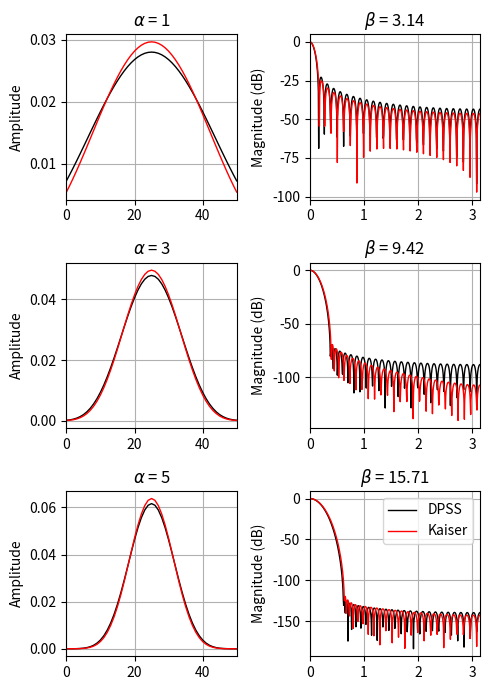
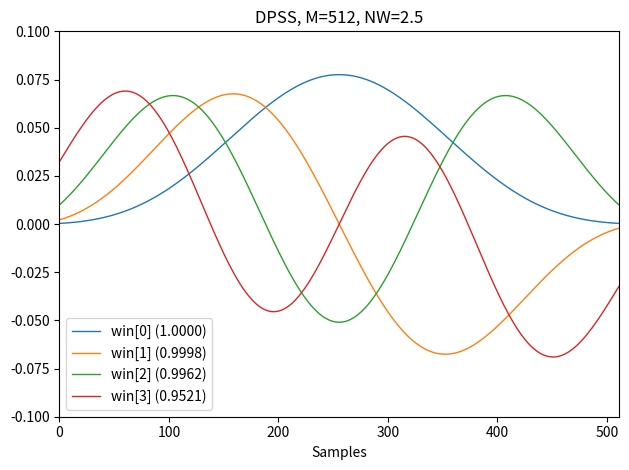
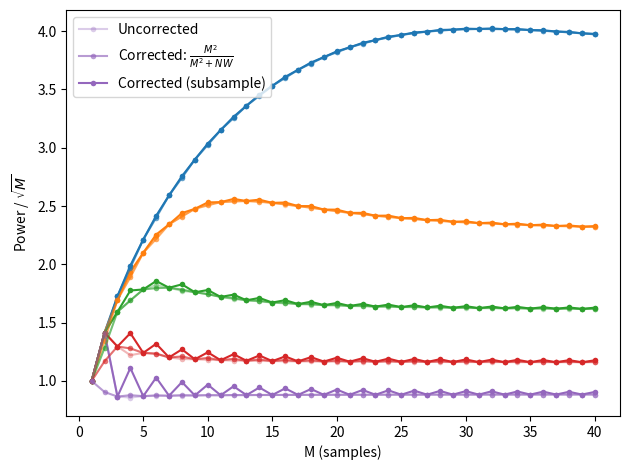

The script that saved these images, in order:
# We can compare the window to `kaiser`, which was invented as an alternative
# that was easier to calculate [Re991e28c1f6b-3]_ (example adapted from
# `here <https://ccrma.stanford.edu/~jos/sasp/Kaiser_DPSS_Windows_Compared.html>`_):

import numpy as np
import matplotlib.pyplot as plt
from scipy.signal import windows, freqz
N = 51
fig, axes = plt.subplots(3, 2, figsize=(5, 7))
for ai, alpha in enumerate((1, 3, 5)):
    win_dpss = windows.dpss(N, alpha)
    beta = alpha*np.pi
    win_kaiser = windows.kaiser(N, beta)
    for win, c in ((win_dpss, 'k'), (win_kaiser, 'r')):
        win /= win.sum()
        axes[ai, 0].plot(win, color=c, lw=1.)
        axes[ai, 0].set(xlim=[0, N-1], title=r'$\alpha$ = %s' % alpha,
                        ylabel='Amplitude')
        w, h = freqz(win)
        axes[ai, 1].plot(w, 20 * np.log10(np.abs(h)), color=c, lw=1.)
        axes[ai, 1].set(xlim=[0, np.pi],
                        title=r'$\beta$ = %0.2f' % beta,
                        ylabel='Magnitude (dB)')
for ax in axes.ravel():
    ax.grid(True)
axes[2, 1].legend(['DPSS', 'Kaiser'])
fig.tight_layout()
plt.show()

# And here are examples of the first four windows, along with their
# concentration ratios:

M = 512
NW = 2.5
win, eigvals = windows.dpss(M, NW, 4, return_ratios=True)
fig, ax = plt.subplots(1)
ax.plot(win.T, linewidth=1.)
ax.set(xlim=[0, M-1], ylim=[-0.1, 0.1], xlabel='Samples',
       title='DPSS, M=%d, NW=%0.1f' % (M, NW))
ax.legend(['win[%d] (%0.4f)' % (ii, ratio)
           for ii, ratio in enumerate(eigvals)])
fig.tight_layout()
plt.show()

# Using a standard :math:`l_{\infty}` norm would produce two unity values
# for even `M`, but only one unity value for odd `M`. This produces uneven
# window power that can be counteracted by the approximate correction
# ``M**2/float(M**2+NW)``, which can be selected by using
# ``norm='approximate'`` (which is the same as ``norm=None`` when
# ``Kmax=None``, as is the case here). Alternatively, the slower
# ``norm='subsample'`` can be used, which uses subsample shifting in the
# frequency domain (FFT) to compute the correction:

Ms = np.arange(1, 41)
factors = (50, 20, 10, 5, 2.0001)
energy = np.empty((3, len(Ms), len(factors)))
for mi, M in enumerate(Ms):
    for fi, factor in enumerate(factors):
        NW = M / float(factor)
        # Corrected using empirical approximation (default)
        win = windows.dpss(M, NW)
        energy[0, mi, fi] = np.sum(win ** 2) / np.sqrt(M)
        # Corrected using subsample shifting
        win = windows.dpss(M, NW, norm='subsample')
        energy[1, mi, fi] = np.sum(win ** 2) / np.sqrt(M)
        # Uncorrected (using l-infinity norm)
        win /= win.max()
        energy[2, mi, fi] = np.sum(win ** 2) / np.sqrt(M)
fig, ax = plt.subplots(1)
hs = ax.plot(Ms, energy[2], '-o', markersize=4,
             markeredgecolor='none')
leg = [hs[-1]]
for hi, hh in enumerate(hs):
    h1 = ax.plot(Ms, energy[0, :, hi], '-o', markersize=4,
                 color=hh.get_color(), markeredgecolor='none',
                 alpha=0.66)
    h2 = ax.plot(Ms, energy[1, :, hi], '-o', markersize=4,
                 color=hh.get_color(), markeredgecolor='none',
                 alpha=0.33)
    if hi == len(hs) - 1:
        leg.insert(0, h1[0])
        leg.insert(0, h2[0])
ax.set(xlabel='M (samples)', ylabel=r'Power / $\sqrt{M}$')
ax.legend(leg, ['Uncorrected', r'Corrected: $\frac{M^2}{M^2+NW}$',
                'Corrected (subsample)'])
fig.tight_layout()
